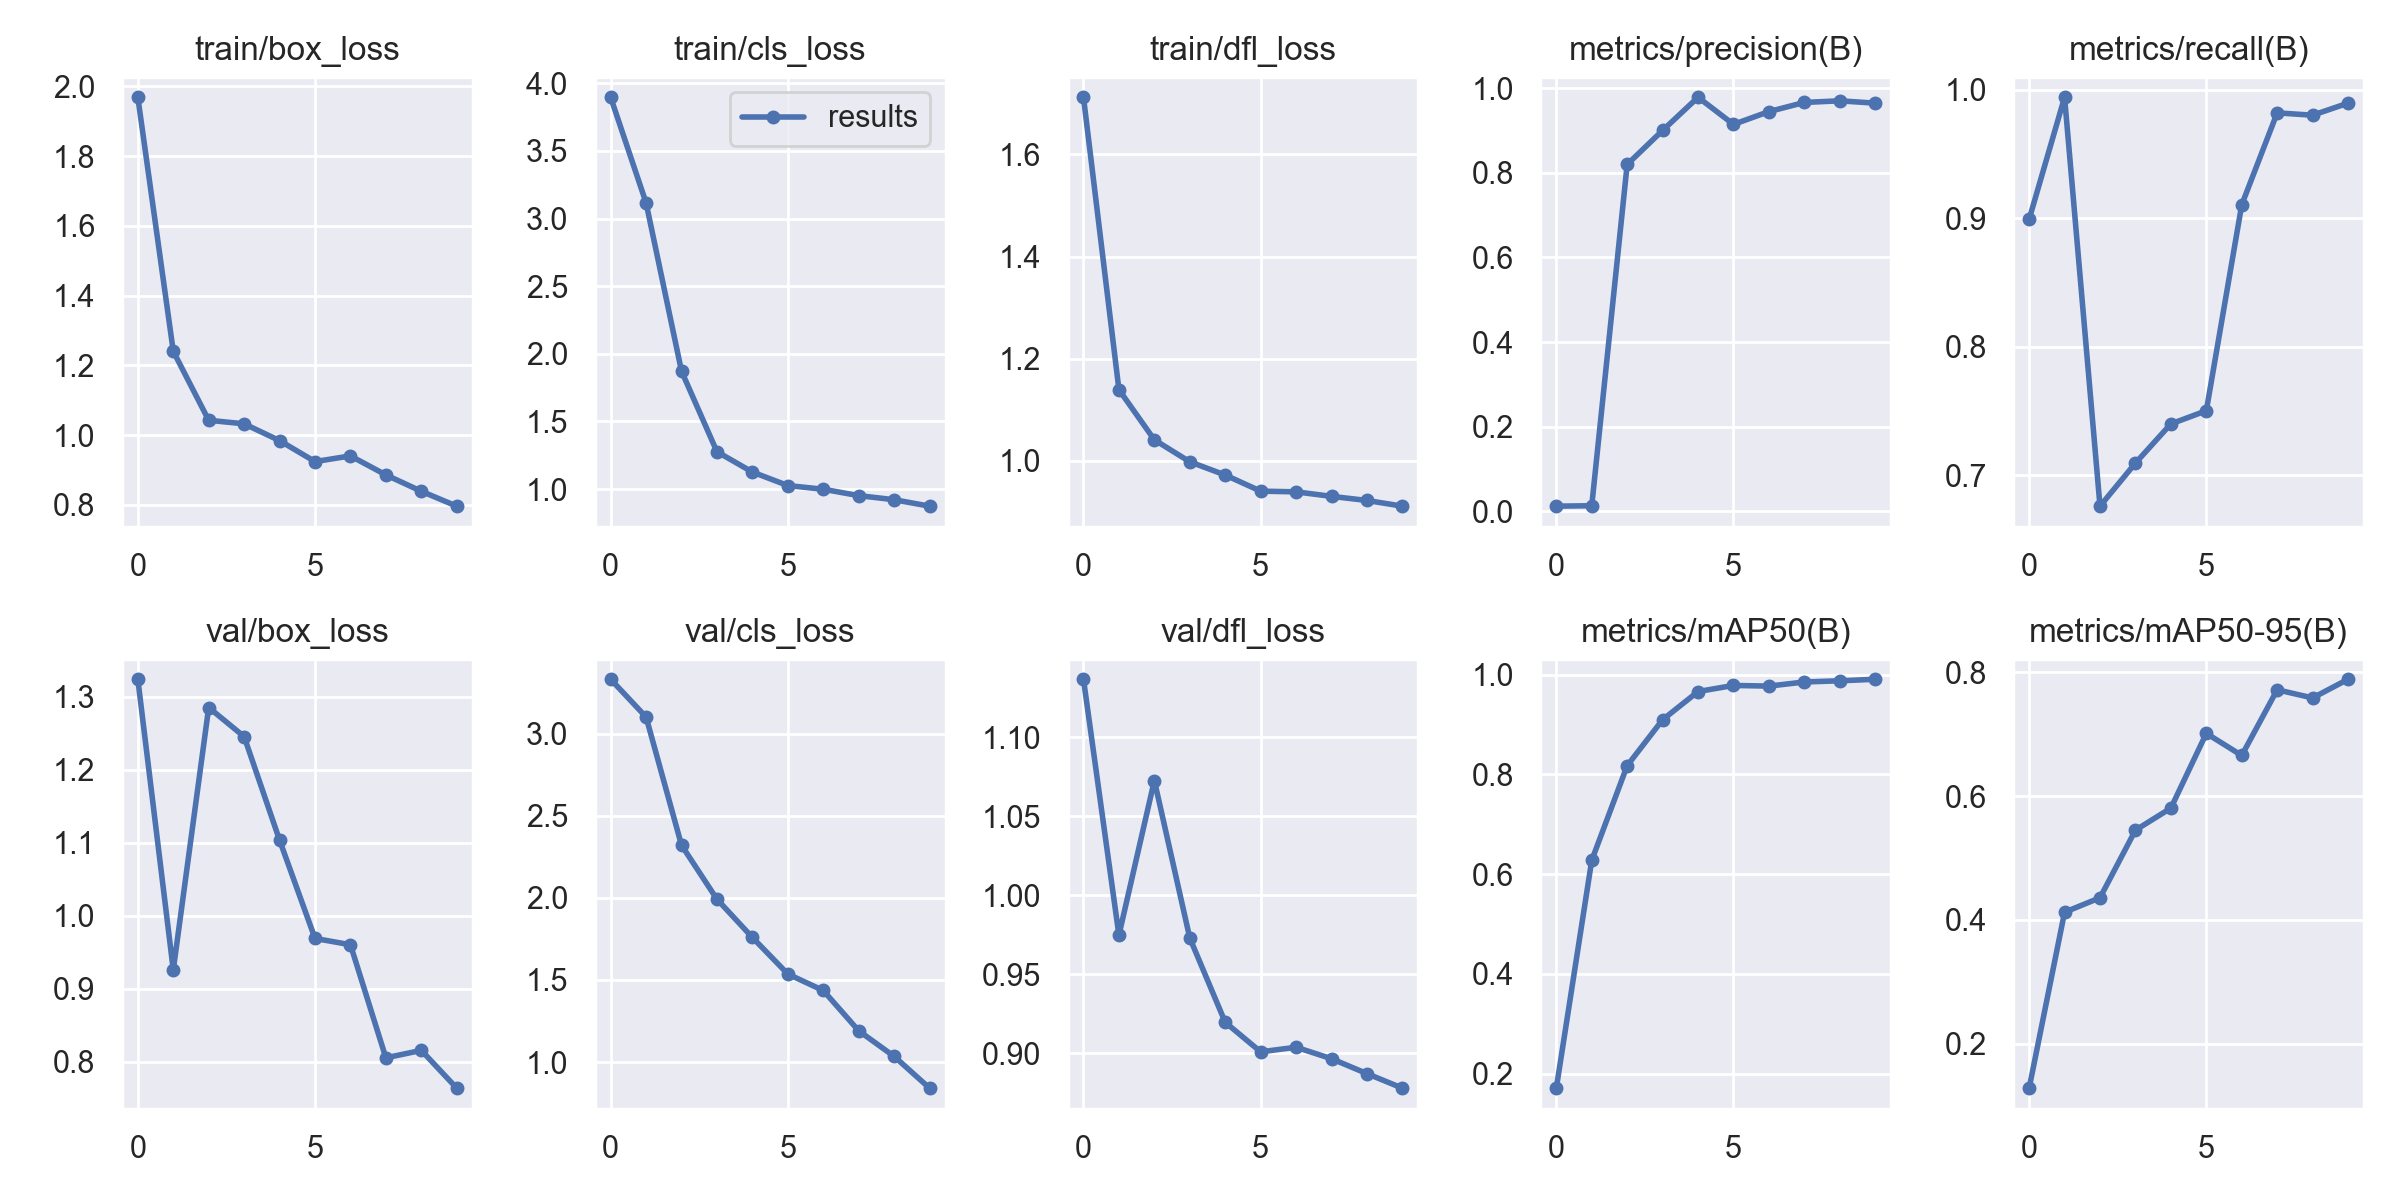

Data behind this chart, as committed beside it:
epoch, train/box_loss, train/cls_loss, train/dfl_loss, metrics/precision(B), metrics/recall(B), metrics/mAP50(B), metrics/mAP50-95(B), val/box_loss, val/cls_loss, val/dfl_loss, lr/pg0, lr/pg1, lr/pg2
0, 1.968, 3.897, 1.712, 0.01203, 0.8993, 0.1711, 0.128, 1.324, 3.331, 1.137, 0.0883, 0.0013, 0.0013
1, 1.24, 3.116, 1.139, 0.01302, 0.9943, 0.6278, 0.4125, 0.9259, 3.101, 0.9748, 0.07543, 0.002433, 0.002433
2, 1.043, 1.871, 1.041, 0.8199, 0.6759, 0.8176, 0.4358, 1.286, 2.32, 1.073, 0.06229, 0.003288, 0.003288
3, 1.033, 1.276, 0.9977, 0.9002, 0.7095, 0.9097, 0.5451, 1.246, 1.992, 0.973, 0.04887, 0.003867, 0.003867
4, 0.9845, 1.126, 0.9717, 0.9787, 0.74, 0.9662, 0.5807, 1.104, 1.759, 0.9196, 0.03517, 0.004168, 0.004168
5, 0.9244, 1.026, 0.9401, 0.9145, 0.7502, 0.9785, 0.7016, 0.9691, 1.536, 0.9009, 0.02119, 0.004191, 0.004191
6, 0.9406, 0.9986, 0.9387, 0.9448, 0.9106, 0.9771, 0.6659, 0.9604, 1.436, 0.9039, 0.006938, 0.003938, 0.003938
7, 0.8863, 0.9515, 0.9299, 0.9664, 0.9821, 0.9854, 0.7721, 0.8054, 1.19, 0.8966, 0.00307, 0.00307, 0.00307
8, 0.8393, 0.9213, 0.9218, 0.9702, 0.9803, 0.9878, 0.7589, 0.8156, 1.035, 0.8871, 0.00307, 0.00307, 0.00307
9, 0.7966, 0.8735, 0.9107, 0.9647, 0.9897, 0.9908, 0.7891, 0.7639, 0.8411, 0.8779, 0.00208, 0.00208, 0.00208
